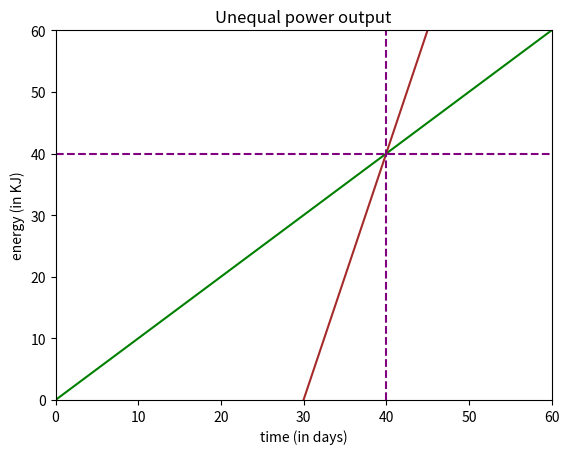
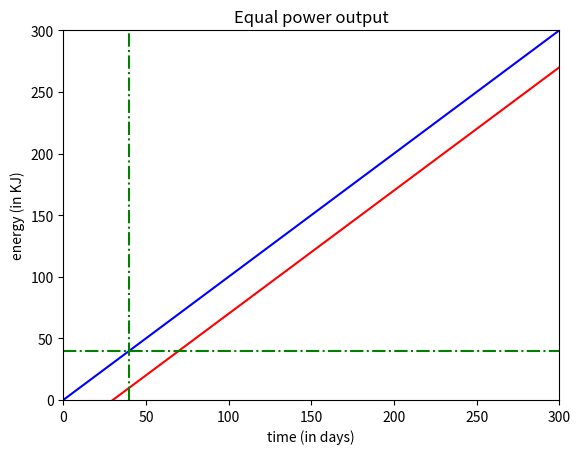

The script that saved these images, in order:
import numpy as np
import matplotlib.pyplot as plt

#First Design with unequal power output
t=np.linspace(0,60,500)
m1=t
m2=4*(t-30)

fig, ax = plt.subplots()

plt.title('Unequal power output')
plt.xlabel('time (in days)')
plt.ylabel('energy (in KJ)')

ax.set_xlim(0,60)
ax.set_ylim(0,60)
ax.plot(t,m1,c='green')
ax.plot(t,m2,c='brown')
plt.axvline(x=40, color='purple', linestyle='--')
plt.axhline(y=40, color='purple', linestyle='--')

#Second Design with equal power output

t=np.linspace(0,1600,1500)
m1=t
m2=1*(t-30)

fig, bx = plt.subplots()

plt.title('Equal power output')
plt.xlabel('time (in days)')
plt.ylabel('energy (in KJ)')

bx.set_xlim(0,300)
bx.set_ylim(0,300)
bx.plot(t,m1,c='blue')
bx.plot(t,m2,c='red')
plt.axvline(x=40, color='green', linestyle='-.')
plt.axhline(y=40, color='green', linestyle='-.')